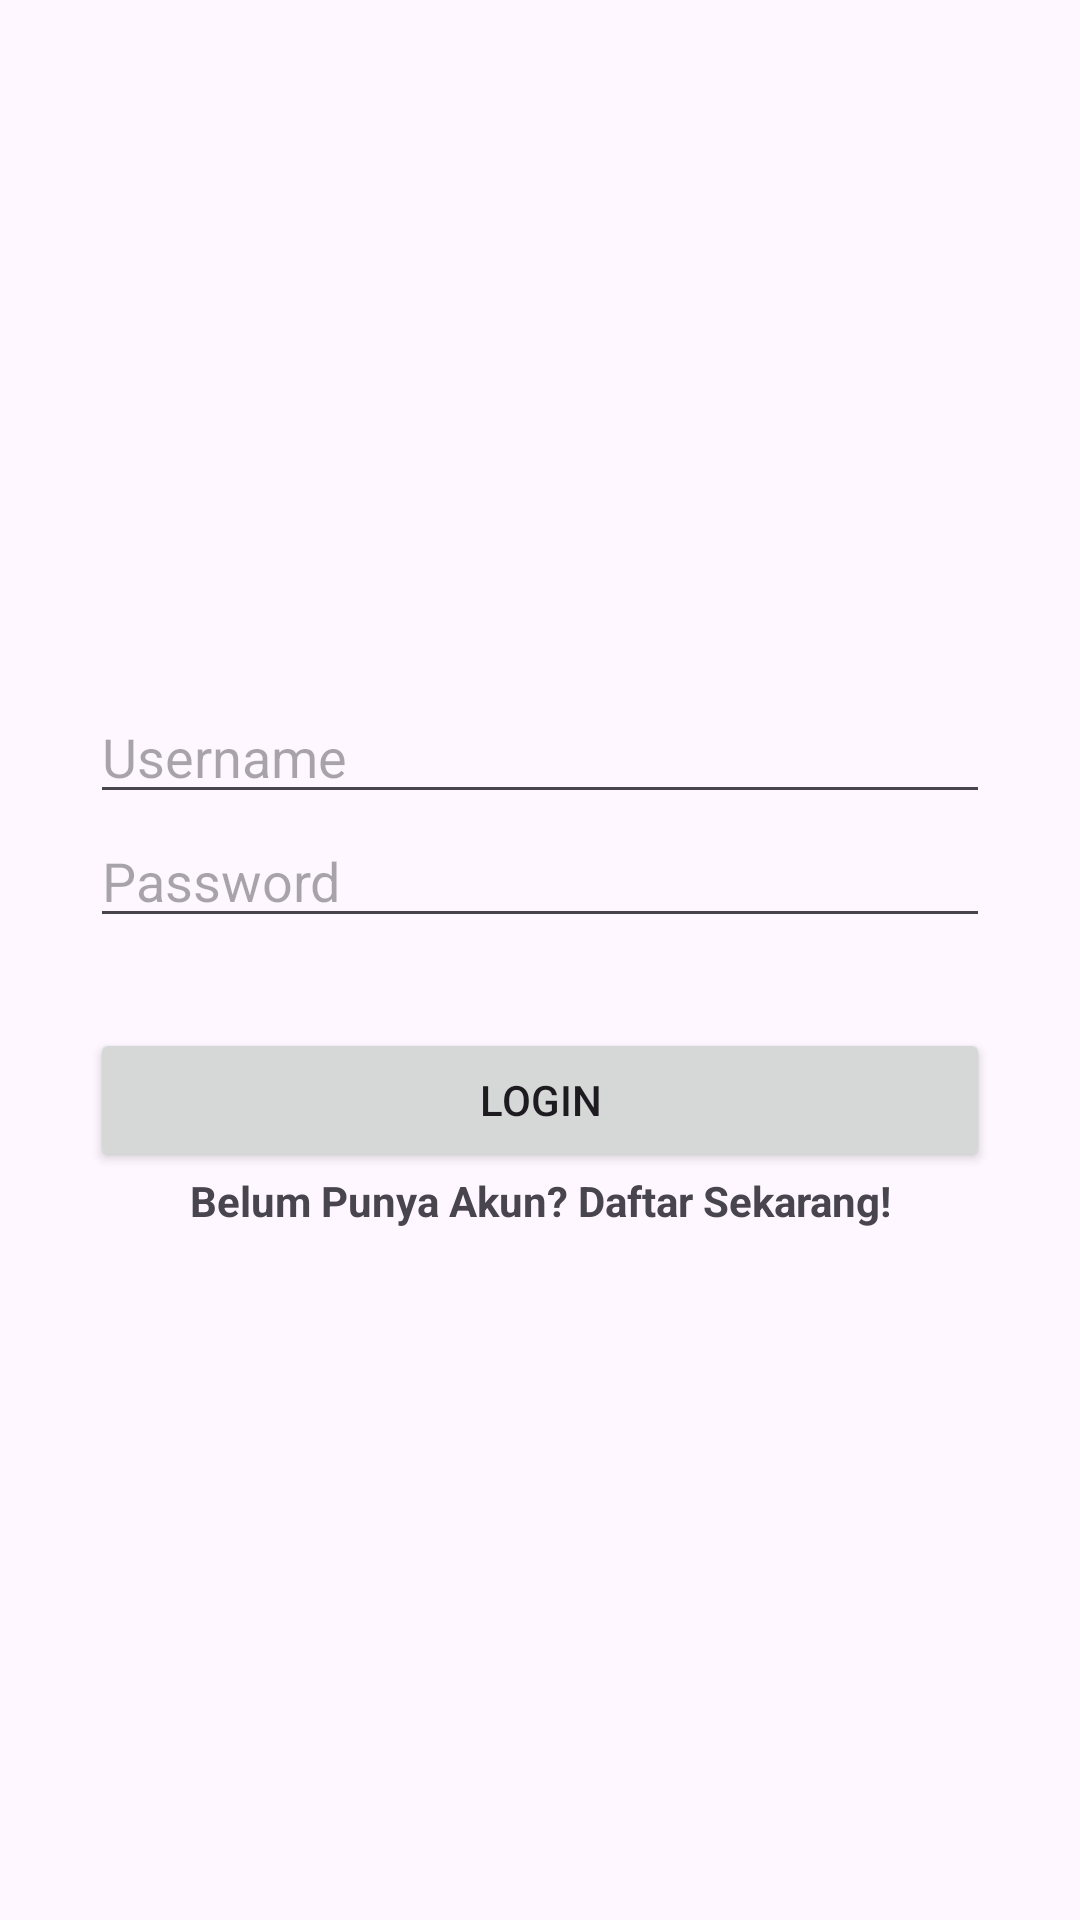

Produce the Android XML layout that renders to this screen, including the resource entries it uses.
<!-- AndroidManifest.xml: application theme Theme.HappyBirthdays -->
<!-- res/layout/activity_login.xml -->
<?xml version="1.0" encoding="utf-8"?>
<RelativeLayout xmlns:android="http://schemas.android.com/apk/res/android"
    xmlns:app="http://schemas.android.com/apk/res-auto"
    xmlns:tools="http://schemas.android.com/tools"
    android:layout_width="match_parent"
    android:layout_height="match_parent"
    tools:context=".LoginActivity">

    <LinearLayout
        android:layout_width="match_parent"
        android:layout_height="match_parent"
        android:orientation="vertical"
        android:gravity="center">

        <EditText
            android:id="@+id/txtUsername"
            android:layout_width="300dp"
            android:layout_height="wrap_content"
            android:ems="10"
            android:inputType="text"
            android:hint="Username"
            android:drawableStart="@drawable/baseline_person_24"
            android:drawablePadding="10dp"/>

        <EditText
            android:id="@+id/txtPassword"
            android:layout_width="300dp"
            android:layout_height="wrap_content"
            android:ems="10"
            android:inputType="textPassword"
            android:hint="Password"
            android:drawableStart="@drawable/baseline_account_circle_24"
            android:drawablePadding="10dp"/>

        <Button
            android:id="@+id/login"
            android:layout_width="300dp"
            android:layout_height="wrap_content"
            android:text="Login"
            android:layout_marginTop="30dp"/>

        <TextView
            android:id="@+id/tvRegister"
            android:layout_width="match_parent"
            android:layout_height="wrap_content"
            android:text="Belum Punya Akun? Daftar Sekarang!"
            android:gravity="center"
            android:textSize="14sp"
            android:textStyle="bold"/>
    </LinearLayout>
</RelativeLayout>
<!-- resources referenced by this layout -->
<resources>
  <style name="Theme.HappyBirthdays" parent="Base.Theme.HappyBirthdays" />
  <style name="Base.Theme.HappyBirthdays" parent="Theme.Material3.DayNight.NoActionBar">
          
          
      </style>
</resources>
